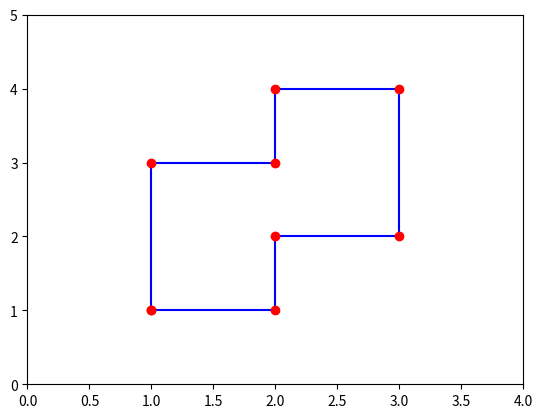

Reproduce this figure in Python.
#QUESTAO 1 CORRIGIDA

# Define os pontos do polígono inicial
points = [(1, 1), (1, 2), (1, 3), (2, 3), (2, 4), (3, 4), (3, 3), (3,2), (2,2), (2,1), (1,1)]

# Define uma função que recebe uma lista de pontos e retorna uma lista reduzida
def reduzir_pontos(points):
  # Cria uma lista vazia para armazenar os pontos reduzidos
  pontos_reduzidos = []

  # Adiciona o primeiro ponto à lista de pontos reduzidos
  pontos_reduzidos.append(points[0])

  # Percorre todos os pontos da lista original, exceto o primeiro e o último
  for i in range(1, len(points)-1):
    # Obtém o ponto atual, o anterior e o próximo
    ponto_atual = points[i]
    ponto_anterior = points[i - 1]
    ponto_proximo = points[i + 1]
    # Calcula o produto vetorial entre os vetores formados pelos pontos
    produto_vetorial = (ponto_atual[0] - ponto_anterior[0]) * (ponto_proximo[1] - ponto_atual[1]) - (ponto_atual[1] - ponto_anterior[1]) * (ponto_proximo[0] - ponto_atual[0])
    # Se o produto vetorial for diferente de zero, significa que o ponto atual não é colinear com os seus vizinhos
    if produto_vetorial != 0:
      # Adiciona o ponto atual à lista de pontos reduzidos
      pontos_reduzidos.append(ponto_atual)

  # Adiciona o último ponto à lista de pontos reduzidos
  pontos_reduzidos.append(points[-1])

  # Retorna a lista de pontos reduzidos
  return pontos_reduzidos

print("Pontos iniciais: {}".format(points))
pontos_reduzidos = reduzir_pontos(points)
print(pontos_reduzidos)

# Importa a biblioteca matplotlib
import matplotlib.pyplot as plt
# Separa as coordenadas x e y dos pontos
x = [p[0] for p in pontos_reduzidos]
y = [p[1] for p in pontos_reduzidos]
# Cria um gráfico de linhas com os pontos
plt.plot(x, y, 'b-')
# Adiciona os pontos como marcadores
plt.plot(x, y, 'ro')
# Define os limites do eixo x e y
plt.xlim(0, 4)
plt.ylim(0, 5)
# Mostra o gráfico na tela
plt.show()